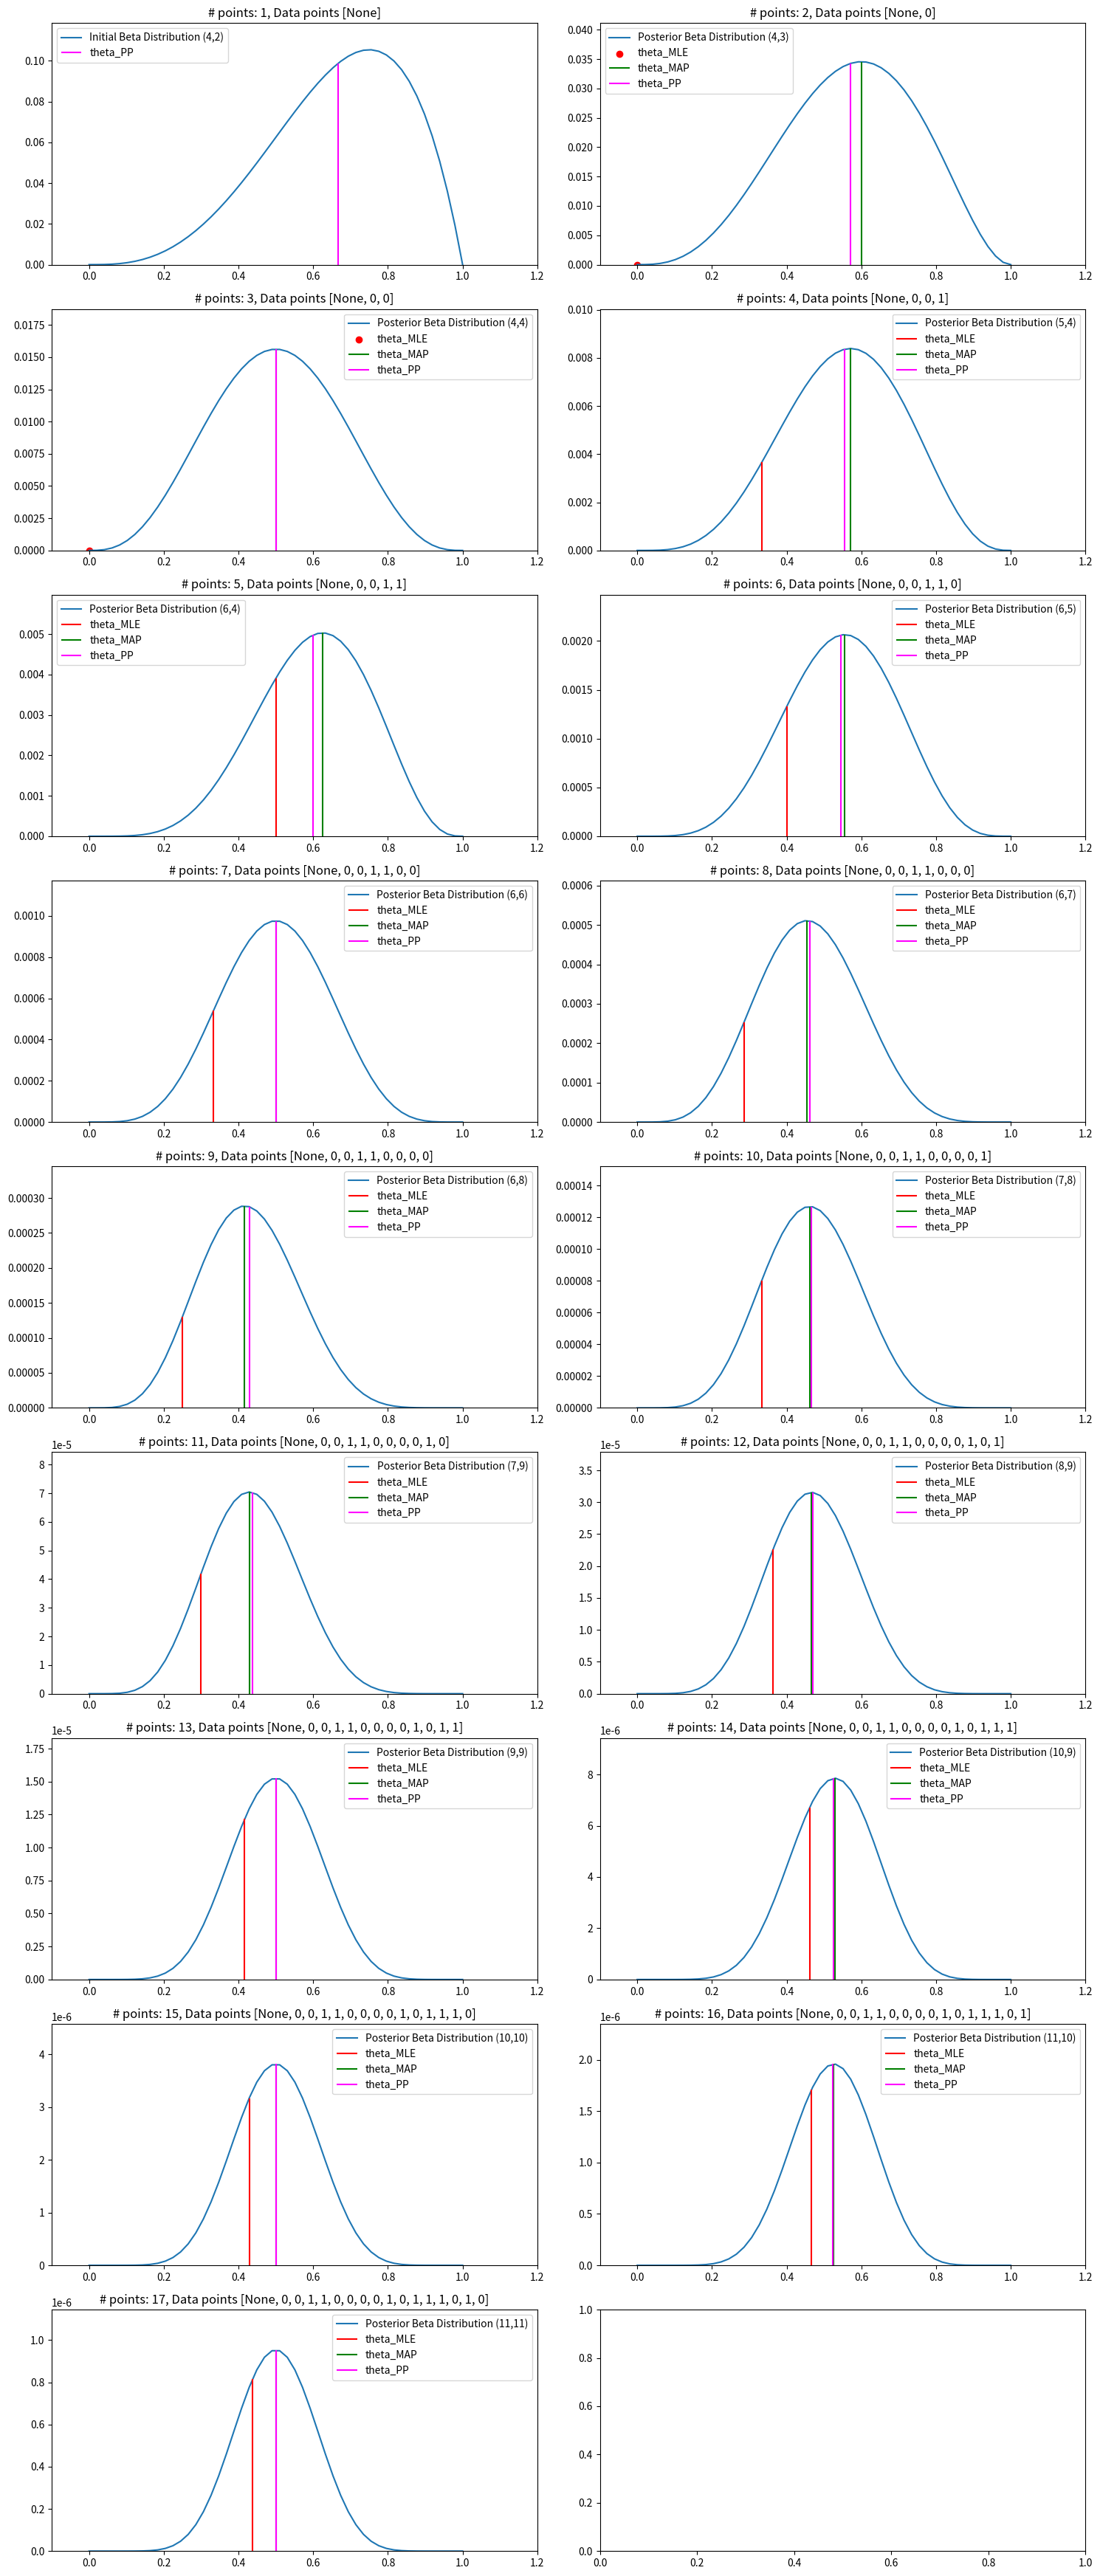
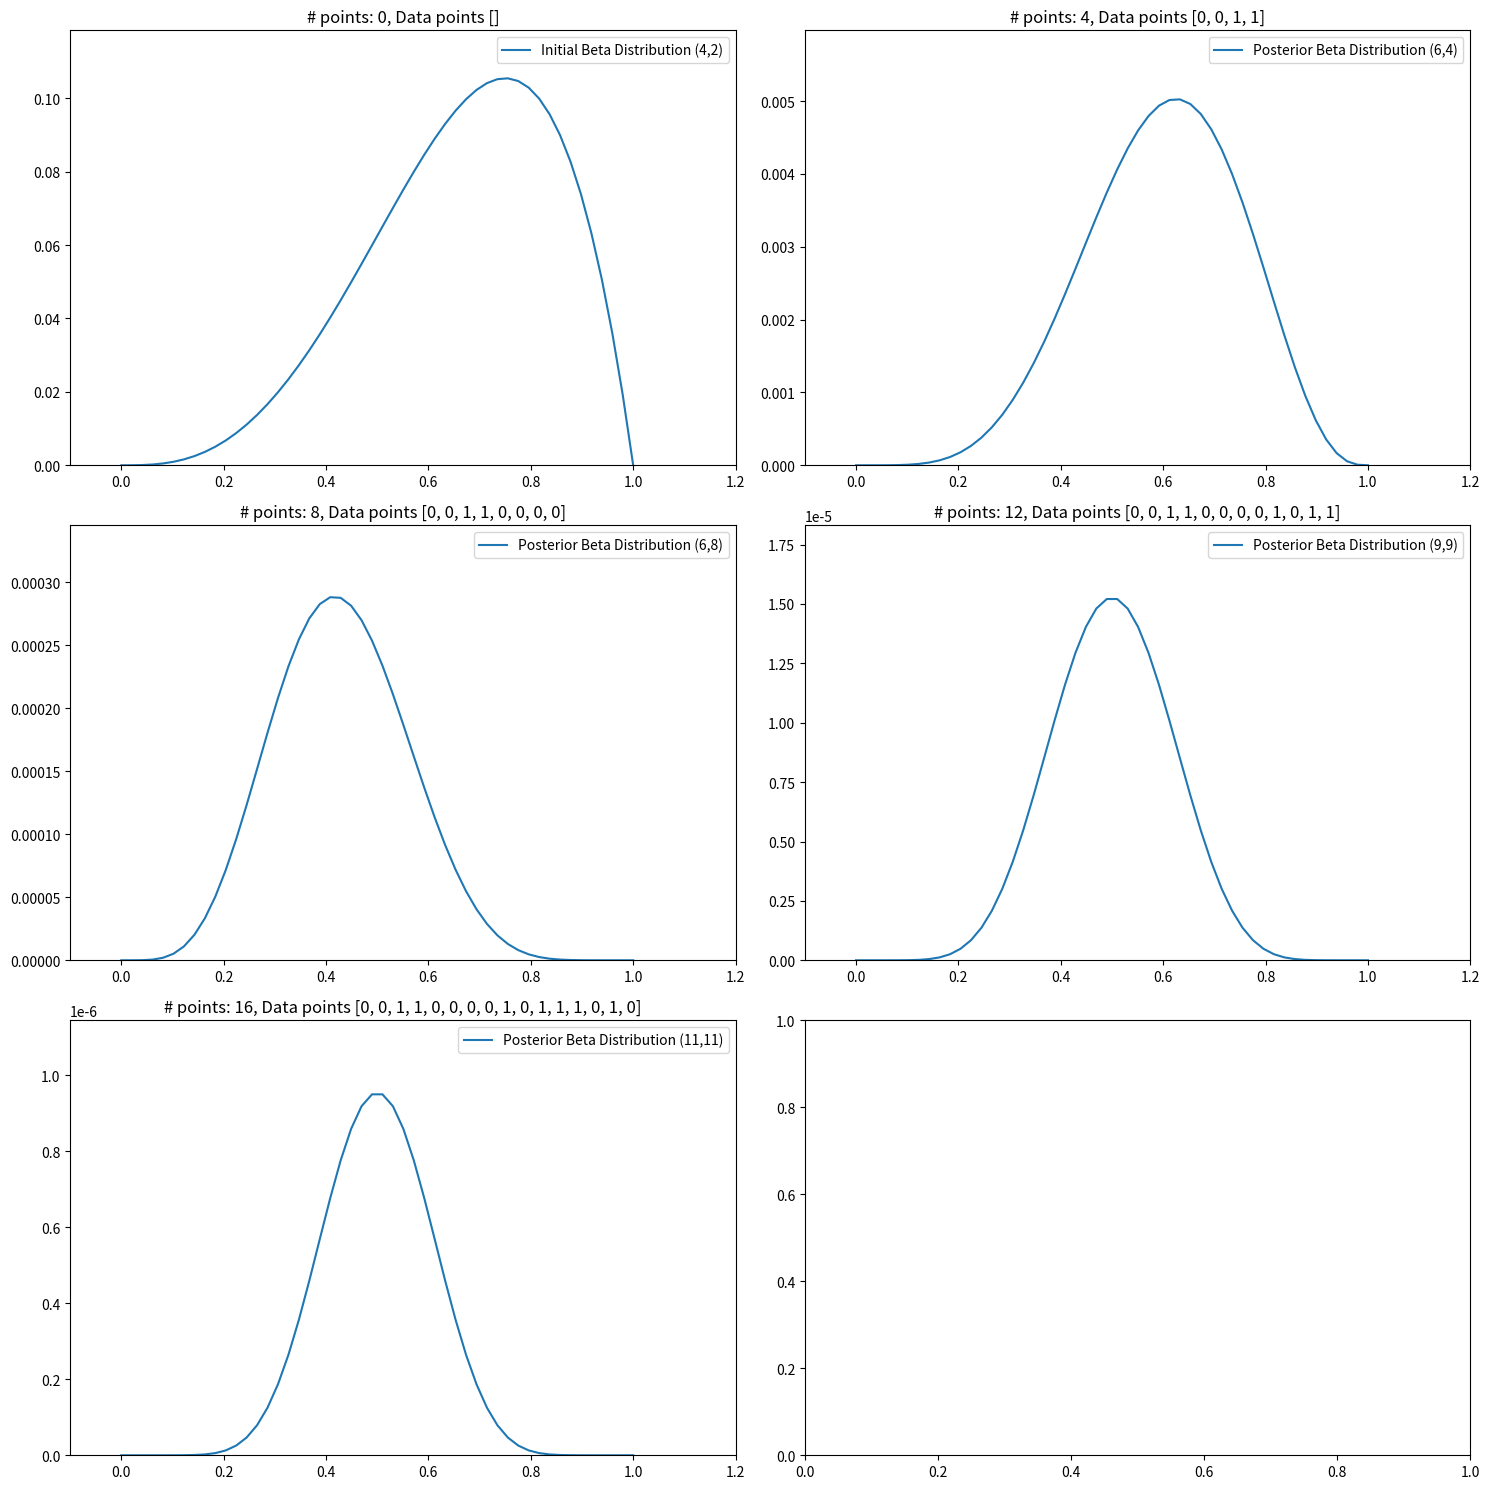

Here is the Python script that generated these plots, in order:
import matplotlib.pyplot as plt
import numpy as np

def plot_post_betas(n1,n0,x,alpha=4,beta=2,save_fig = False,cnt=0,ax=None,points=[]):

    #this will be p(theta|x) -> posterior
    beta_dist = lambda x: (x**(n1+alpha-1))*(1-x)**(n0+beta-1)
    if cnt !=0:
        ax.plot(x,beta_dist(x),label=("Posterior Beta Distribution ({},{})".format(n1+alpha,n0+beta)));
    else:
        ax.plot(x,beta_dist(x),label=("Initial Beta Distribution ({},{})".format(n1+alpha,n0+beta)));
    if (n1+n0)!=0:
        theta_MLE = n1/(n1+n0)
        #if theta_MLE == 0:
            #ax.scatter(theta_MLE,beta_dist(theta_MLE),label="theta_MLE",color='red');
    
        #else:
            #ax.vlines(theta_MLE,ymin=0,ymax=beta_dist(theta_MLE),colors='red',label="theta_MLE",linewidth=1.5);
    
    if n0!=0:
        theta_MAP = (n1+alpha-1)/(n1+n0+alpha+beta-2)
        #ax.vlines(theta_MAP,ymin=0,ymax=beta_dist(theta_MAP),color='green',label="theta_MAP");
    
    
    theta_PP = (alpha+n1)/(alpha+beta+n1+n0)
    #ax.vlines(theta_PP,ymin=0,ymax=beta_dist(theta_PP),color='magenta',label="theta_PP")
    ax.set_ylim(0,beta_dist(theta_PP)+beta_dist(theta_PP)*0.2)
    ax.set_xlim(-0.1,1.2);
    plt.tight_layout();
    
    ax.legend();

    ax.set_title("# points: {}, Data points {}".format(len(points),points))

    if save_fig:
        plt.savefig("Thetas {}".format(cnt))

def plot_thetas(n1,n0,x,alpha=4,beta=2,save_fig = False,cnt=0,ax=None,points=[]):

    #this will be p(theta|x) -> posterior
    beta_dist = lambda x: (x**(n1+alpha-1))*(1-x)**(n0+beta-1)
    if cnt !=0:
        ax.plot(x,beta_dist(x),label=("Posterior Beta Distribution ({},{})".format(n1+alpha,n0+beta)));
    else:
        ax.plot(x,beta_dist(x),label=("Initial Beta Distribution ({},{})".format(n1+alpha,n0+beta)));
    
    if (n1+n0)!=0:
        theta_MLE = n1/(n1+n0)
        if theta_MLE == 0:
            ax.scatter(theta_MLE,beta_dist(theta_MLE),label="theta_MLE",color='red');
    
        else:
            ax.vlines(theta_MLE,ymin=0,ymax=beta_dist(theta_MLE),colors='red',label="theta_MLE",linewidth=1.5);
    
    if n0!=0:
        theta_MAP = (n1+alpha-1)/(n1+n0+alpha+beta-2)
        ax.vlines(theta_MAP,ymin=0,ymax=beta_dist(theta_MAP),color='green',label="theta_MAP");
    
    
    theta_PP = (alpha+n1)/(alpha+beta+n1+n0)
    ax.vlines(theta_PP,ymin=0,ymax=beta_dist(theta_PP),color='magenta',label="theta_PP")
    ax.set_ylim(0,beta_dist(theta_PP)+beta_dist(theta_PP)*0.2)
    ax.set_xlim(-0.1,1.2);
    plt.tight_layout();
    
    ax.legend();

    ax.set_title("# points: {}, Data points {}".format(len(points),points))

    if save_fig:
        plt.savefig("Thetas {}".format(cnt))

x = np.linspace(0,1,50)

fig, axes = plt.subplots(9, 2,figsize=(15,35));

alpha = 4
beta = 2
n1 = 0
n0 = 0
cnt = 0
points_display =[]

points = [None,0,0,1,1,0,0,0,0,1,0,1,1,1,0,1,0]

row,col = (0,0)

for point in points:

    if point == 1:
        n1+=1
    elif point == 0:
        n0+=1
    
    points_display.append(point)
    plot_thetas(n1=n1,n0=n0,x=x,alpha=4,beta=2,cnt=cnt,save_fig=False,ax=axes[row,col],points=points_display);
    
    if col % 2 == 0:
        col = 1
    else:
        col=0
        row+=1
        
    cnt+=1

plt.savefig("Problem_1")

x = np.linspace(0,1,50)

fig, axes = plt.subplots(3, 2,figsize=(15,15));

alpha = 4
beta = 2
n1 = 0
n0 = 0
cnt = 0
points_display =[]

points = [None,0,0,1,1,0,0,0,0,1,0,1,1,1,0,1,0]
checks = [0,4,8,12,16]
row,col = (0,0)

for point in points:

    if point == 1:
        n1+=1
    elif point == 0:
        n0+=1
    if point != None:
        points_display.append(point)
    #print(len(points_display))
    if len(points_display) in checks:
        plot_post_betas(n1=n1,n0=n0,x=x,alpha=4,beta=2,cnt=cnt,save_fig=False,ax=axes[row,col],points=points_display);
    
        if col % 2 == 0:
            col = 1
        else:
            col=0
            row+=1
    
    cnt+=1

plt.savefig("Problem_1_5")